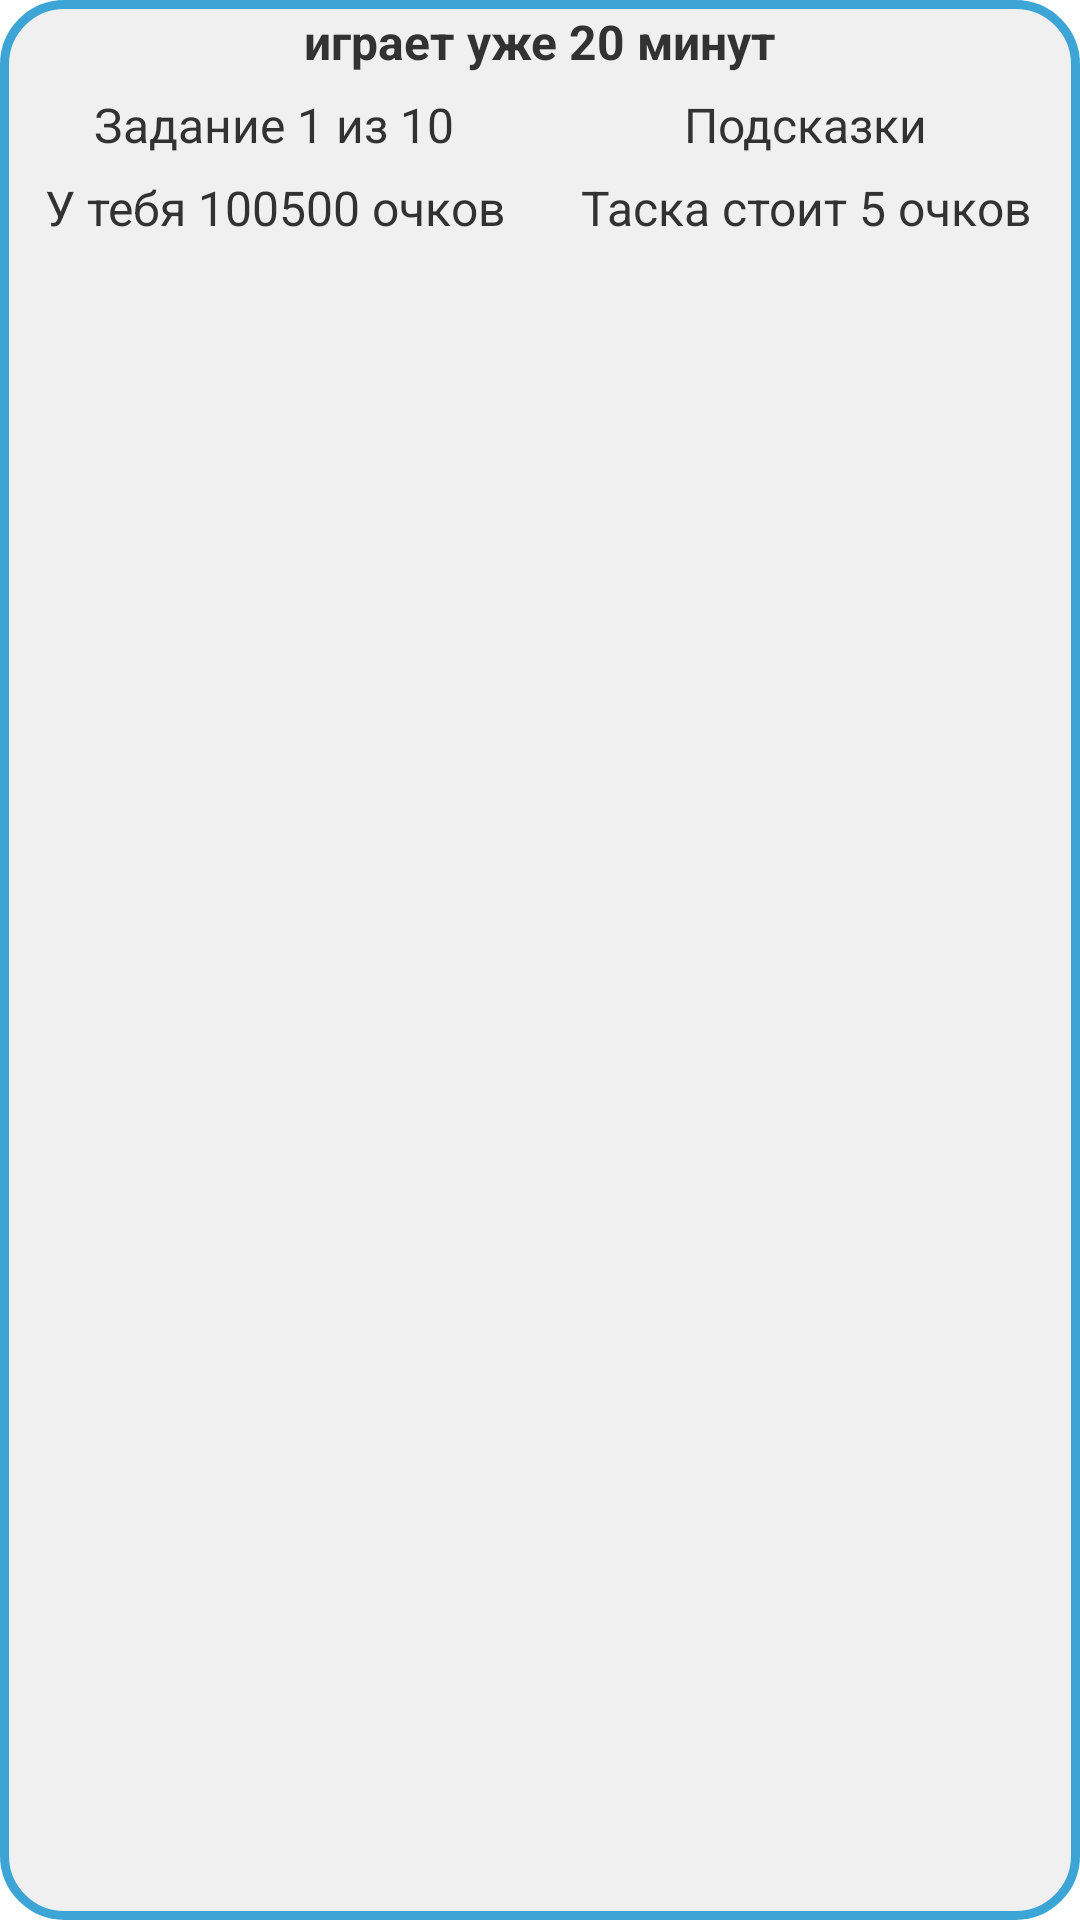

Here is an Android app screen rendered from its layout file. Give the layout XML and the strings, colors and styles it references.
<!-- AndroidManifest.xml: application theme AppTheme -->
<!-- res/layout/game_stats_view.xml -->
<?xml version="1.0" encoding="utf-8"?>
<LinearLayout xmlns:android="http://schemas.android.com/apk/res/android"
              android:layout_marginTop="3dp"
              android:orientation="vertical"
              android:layout_width="match_parent"
              android:layout_height="match_parent"
              android:padding="3dp"
        android:background="@drawable/game_stats_view_border">

    <TextView
            android:textStyle="bold"
            android:layout_gravity="center"
            android:gravity="center"
            android:textSize="16sp"
            android:layout_marginBottom="3dp"
            android:text="играет уже 20 минут"
            android:id="@+id/tv_time_in_game"
            android:layout_width="match_parent"
            android:layout_height="wrap_content"/>

    <LinearLayout
            android:orientation="horizontal"
            android:layout_width="fill_parent"
            android:layout_height="wrap_content">

        <TextView
                android:textSize="16sp"
                android:layout_margin="3dp"
                android:layout_weight="1"
                android:gravity="center"
                android:textAlignment="center"
                android:layout_height="match_parent"
                android:text="Задание 1 из 10"
                android:id="@+id/tv_task_index"
                android:layout_width="0dp"/>

        <TextView
                android:textSize="16sp"
                android:layout_margin="3dp"
                android:layout_width="0dp"
                android:layout_weight="1"
                android:gravity="center"
                android:textAlignment="center"
                android:layout_height="match_parent"
                android:text="Подсказки"
                android:id="@+id/tv_hints_used"/>

    </LinearLayout>

    <LinearLayout
            android:orientation="horizontal"
            android:layout_width="fill_parent"
            android:layout_height="wrap_content">

        <TextView
                android:textSize="16sp"
                android:layout_margin="3dp"
                android:layout_weight="1"
                android:gravity="center"
                android:textAlignment="center"
                android:layout_height="match_parent"
                android:text="У тебя 100500 очков"
                android:id="@+id/tv_score"
                android:layout_width="0dp"/>

        <TextView
                android:textSize="16sp"
                android:layout_margin="3dp"
                android:layout_width="0dp"
                android:layout_weight="1"
                android:gravity="center"
                android:textAlignment="center"
                android:layout_height="match_parent"
                android:text="Таска стоит 5 очков"
                android:id="@+id/tv_task_price"/>

    </LinearLayout>
</LinearLayout>
<!-- resources referenced by this layout -->
<resources>
  <!-- drawable game_stats_view_border (drawable) -->
  <?xml version="1.0" encoding="utf-8"?>
  <shape xmlns:android="http://schemas.android.com/apk/res/android"
         android:shape="rectangle" >
      <solid android:color="#f0f0f0" />
      <stroke android:width="3dp" android:color="#3ca5d5"/>
      <corners
              android:radius="20dp" />
  </shape>
  <style name="AppTheme" parent="android:Theme.Holo.Light">
          
      </style>
</resources>
